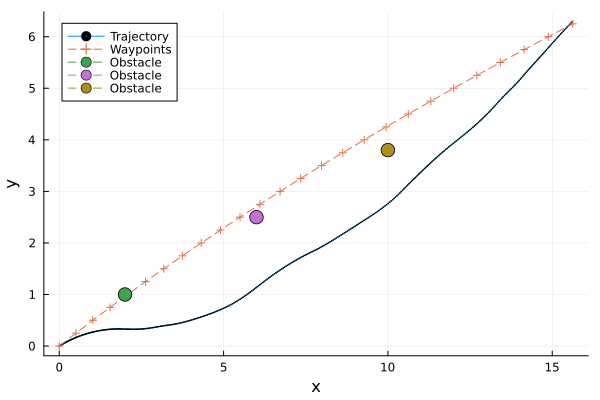

The table this chart was drawn from, first rows:
t, x, y, omega, v
1, 0.0, 0.0, 0.0, 0.3712, 0.709, 
2, 0.025, 0.01674, 0.006482, 0.3675, 0.7273, 
3, 0.05, 0.03394, 0.01306, 0.3637, 0.7456, 
4, 0.075, 0.05159, 0.01974, 0.3597, 0.7639, 
5, 0.1, 0.06969, 0.02651, 0.3557, 0.7822, 
6, 0.125, 0.08825, 0.03336, 0.3516, 0.8005, 
7, 0.15, 0.1073, 0.04029, 0.3474, 0.8188, 
8, 0.175, 0.1267, 0.0473, 0.3431, 0.8371, 
9, 0.2, 0.1467, 0.05437, 0.3387, 0.8554, 
10, 0.225, 0.1671, 0.06151, 0.3342, 0.8737, 
11, 0.25, 0.188, 0.0687, 0.3296, 0.892, 
12, 0.275, 0.2093, 0.07593, 0.3248, 0.9083, 
13, 0.3, 0.231, 0.08319, 0.32, 0.9246, 
14, 0.325, 0.2532, 0.09047, 0.3151, 0.9408, 
15, 0.35, 0.2757, 0.09777, 0.3101, 0.9571, 
16, 0.375, 0.2987, 0.1051, 0.305, 0.9734, 
17, 0.4, 0.3221, 0.1124, 0.2998, 0.9896, 
18, 0.425, 0.346, 0.1197, 0.2946, 1.006, 
19, 0.45, 0.3703, 0.127, 0.2892, 1.022, 
20, 0.475, 0.395, 0.1343, 0.2838, 1.038, 
21, 0.5, 0.4201, 0.1415, 0.2783, 1.055, 
22, 0.525, 0.4456, 0.1487, 0.2727, 1.064, 
23, 0.55, 0.4713, 0.1558, 0.267, 1.073, 
24, 0.575, 0.4973, 0.1629, 0.2613, 1.082, 
25, 0.6, 0.5236, 0.1698, 0.2556, 1.091, 
26, 0.625, 0.5501, 0.1767, 0.2498, 1.1, 
27, 0.65, 0.5769, 0.1834, 0.244, 1.109, 
28, 0.675, 0.604, 0.1901, 0.2381, 1.118, 
29, 0.7, 0.6313, 0.1966, 0.2321, 1.128, 
30, 0.725, 0.6588, 0.203, 0.2262, 1.137, 
31, 0.75, 0.6867, 0.2093, 0.2201, 1.146, 
32, 0.775, 0.7145, 0.2155, 0.2141, 1.138, 
33, 0.8, 0.7422, 0.2214, 0.2082, 1.13, 
34, 0.825, 0.7698, 0.2272, 0.2022, 1.121, 
35, 0.85, 0.7972, 0.2327, 0.1963, 1.113, 
36, 0.875, 0.8244, 0.238, 0.1905, 1.105, 
37, 0.9, 0.8514, 0.2432, 0.1847, 1.097, 
38, 0.925, 0.8783, 0.2481, 0.179, 1.089, 
39, 0.95, 0.905, 0.2529, 0.1732, 1.081, 
40, 0.975, 0.9315, 0.2574, 0.1676, 1.073, 
41, 1.0, 0.9579, 0.2618, 0.1619, 1.065, 
42, 1.025, 0.9844, 0.2661, 0.1571, 1.083, 
43, 1.05, 1.011, 0.2703, 0.1523, 1.102, 
44, 1.075, 1.039, 0.2744, 0.1473, 1.121, 
45, 1.1, 1.067, 0.2785, 0.1423, 1.139, 
46, 1.125, 1.095, 0.2825, 0.1371, 1.158, 
47, 1.15, 1.124, 0.2864, 0.1319, 1.176, 
48, 1.175, 1.154, 0.2902, 0.1266, 1.195, 
49, 1.2, 1.183, 0.294, 0.1212, 1.214, 
50, 1.225, 1.214, 0.2976, 0.1158, 1.232, 
51, 1.25, 1.245, 0.3011, 0.1102, 1.251, 
52, 1.275, 1.276, 0.3044, 0.1042, 1.247, 
53, 1.3, 1.307, 0.3076, 0.09815, 1.243, 
54, 1.325, 1.338, 0.3105, 0.09214, 1.238, 
55, 1.35, 1.368, 0.3133, 0.08615, 1.234, 
56, 1.375, 1.399, 0.3158, 0.08018, 1.23, 
57, 1.4, 1.43, 0.3182, 0.07423, 1.226, 
58, 1.425, 1.46, 0.3204, 0.06831, 1.222, 
59, 1.45, 1.491, 0.3224, 0.0624, 1.218, 
60, 1.475, 1.521, 0.3242, 0.05651, 1.214, 
... 341 more rows
